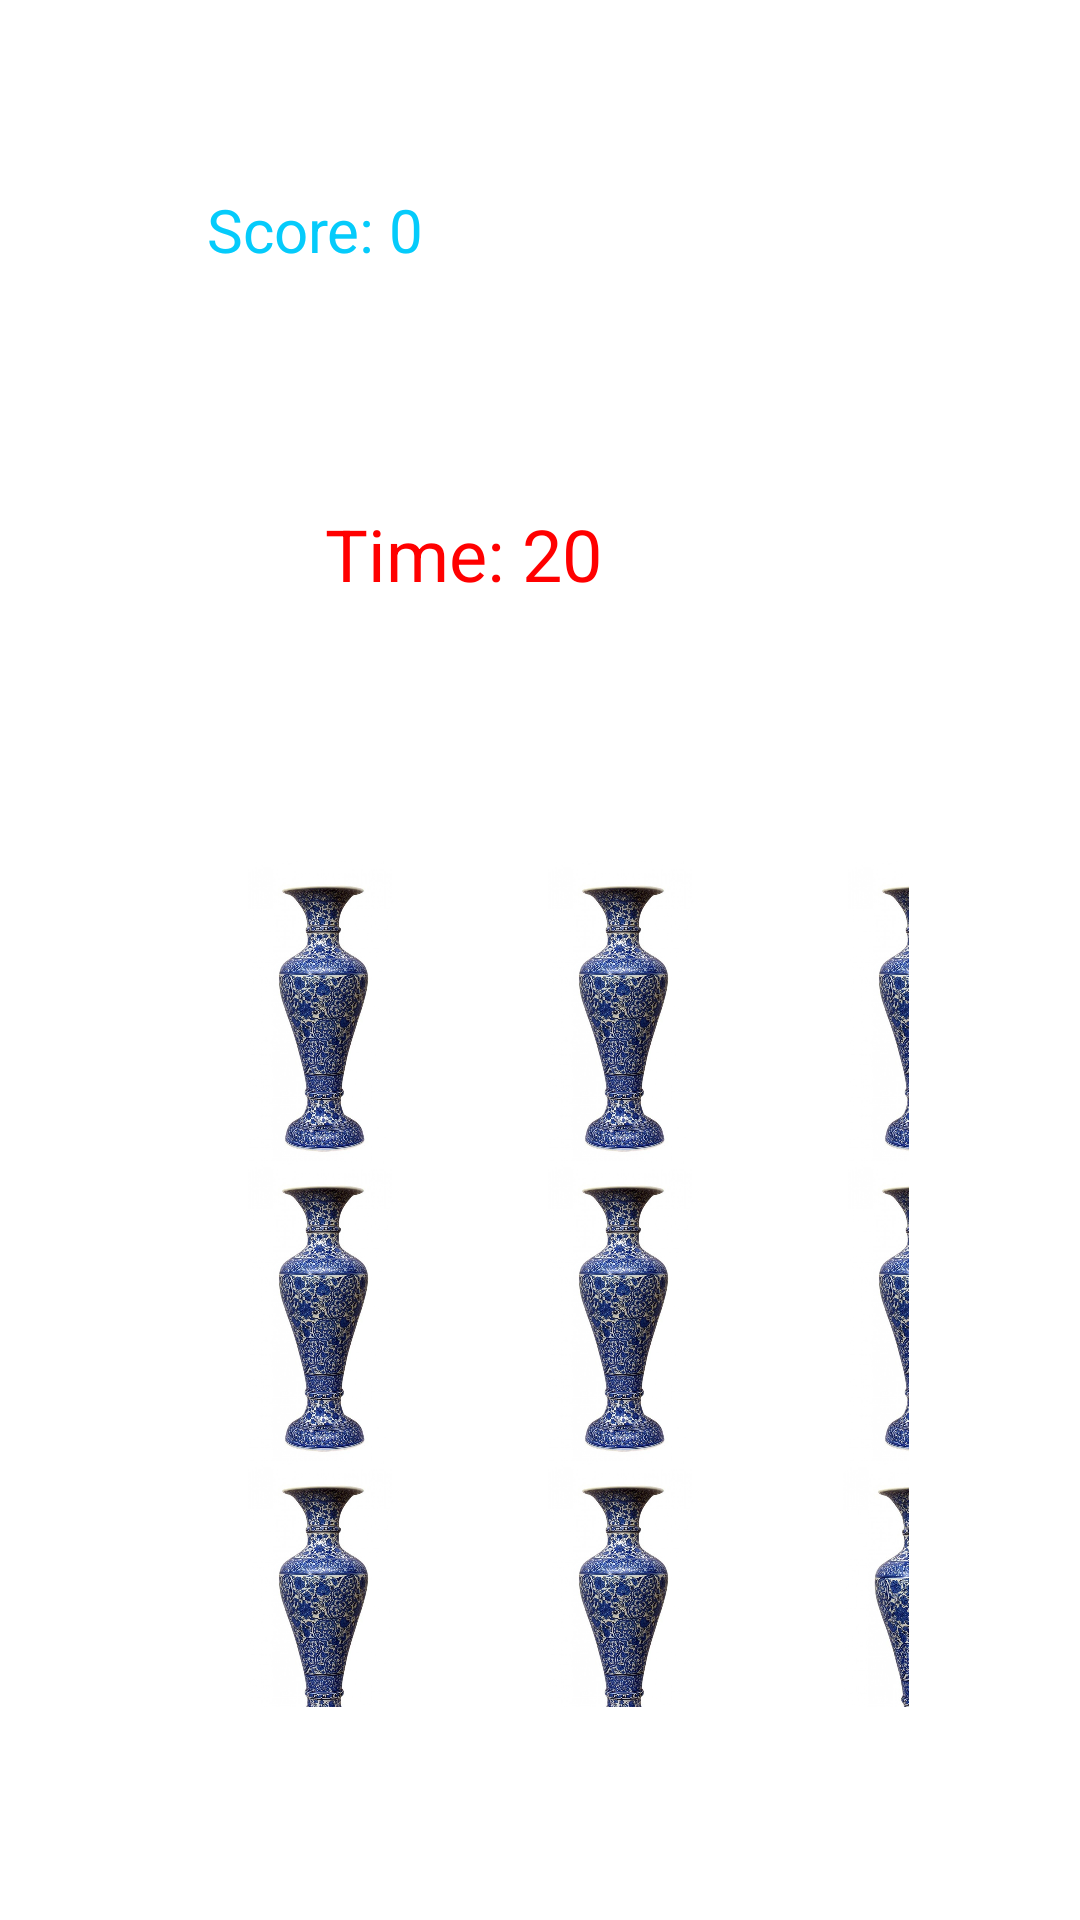

This screen was rendered from an Android layout file. Write that file and the resources it references.
<!-- AndroidManifest.xml: application theme Theme.VazoYakala -->
<!-- res/layout/activity_episode_one.xml -->
<?xml version="1.0" encoding="utf-8"?>
<androidx.constraintlayout.widget.ConstraintLayout xmlns:android="http://schemas.android.com/apk/res/android"
    xmlns:app="http://schemas.android.com/apk/res-auto"
    xmlns:tools="http://schemas.android.com/tools"
    android:layout_width="match_parent"
    android:layout_height="match_parent"
    tools:context=".EpisodeOne">

    <GridLayout
        android:id="@+id/gridLayout4"
        android:layout_width="0dp"
        android:layout_height="0dp"
        android:layout_marginStart="57dp"
        android:layout_marginEnd="57dp"
        android:layout_marginBottom="71dp"
        app:layout_constraintBottom_toBottomOf="parent"
        app:layout_constraintEnd_toEndOf="parent"
        app:layout_constraintStart_toStartOf="parent"
        app:layout_constraintTop_toBottomOf="@+id/timeText2">

        <ImageView
            android:id="@+id/vazo2"
            android:layout_width="100dp"
            android:layout_height="100dp"
            android:layout_row="0"
            android:layout_column="0"
            android:onClick="increaseScore"
            app:srcCompat="@drawable/vazo1"
            tools:ignore="OnClick,SpeakableTextPresentCheck" />

        <ImageView
            android:id="@+id/vazo3"
            android:layout_width="100dp"
            android:layout_height="100dp"
            android:layout_row="0"
            android:layout_column="1"
            android:onClick="increaseScore"
            app:srcCompat="@drawable/vazo1"
            tools:ignore="OnClick,SpeakableTextPresentCheck" />

        <ImageView
            android:id="@+id/vazo4"
            android:layout_width="100dp"
            android:layout_height="100dp"
            android:layout_row="0"
            android:layout_column="2"
            android:onClick="increaseScore"
            app:srcCompat="@drawable/vazo1"
            tools:ignore="OnClick,SpeakableTextPresentCheck" />

        <ImageView
            android:id="@+id/vazo5"
            android:layout_width="100dp"
            android:layout_height="100dp"
            android:layout_row="1"
            android:layout_column="0"
            android:onClick="increaseScore"
            app:srcCompat="@drawable/vazo1"
            tools:ignore="OnClick,SpeakableTextPresentCheck" />

        <ImageView
            android:id="@+id/vazo6"
            android:layout_width="100dp"
            android:layout_height="100dp"
            android:layout_row="1"
            android:layout_column="1"
            android:onClick="increaseScore"
            app:srcCompat="@drawable/vazo1"
            tools:ignore="OnClick,SpeakableTextPresentCheck" />

        <ImageView
            android:id="@+id/vazo7"
            android:layout_width="100dp"
            android:layout_height="100dp"
            android:layout_row="1"
            android:layout_column="2"
            android:onClick="increaseScore"
            app:srcCompat="@drawable/vazo1"
            tools:ignore="OnClick,SpeakableTextPresentCheck" />

        <ImageView
            android:id="@+id/vazo8"
            android:layout_width="100dp"
            android:layout_height="100dp"
            android:layout_row="2"
            android:layout_column="0"
            android:onClick="increaseScore"
            app:srcCompat="@drawable/vazo1"
            tools:ignore="OnClick,SpeakableTextPresentCheck" />

        <ImageView
            android:id="@+id/vazo9"
            android:layout_width="100dp"
            android:layout_height="100dp"
            android:layout_row="2"
            android:layout_column="1"
            android:onClick="increaseScore"
            app:srcCompat="@drawable/vazo1"
            tools:ignore="OnClick,SpeakableTextPresentCheck" />

        <ImageView
            android:id="@+id/vazo10"
            android:layout_width="98dp"
            android:layout_height="103dp"
            android:layout_row="2"
            android:layout_column="2"
            android:onClick="increaseScore"
            app:srcCompat="@drawable/vazo1"
            tools:ignore="OnClick,SpeakableTextPresentCheck" />
    </GridLayout>

    <TextView
        android:id="@+id/timeText2"
        android:layout_width="179dp"
        android:layout_height="45dp"
        android:layout_marginEnd="116dp"
        android:layout_marginBottom="80dp"
        android:gravity="center"
        android:text="Time: 20"
        android:textColor="#FF0000"
        android:textColorHighlight="#3F51B5"
        android:textSize="24sp"
        app:layout_constraintBottom_toTopOf="@+id/gridLayout4"
        app:layout_constraintEnd_toEndOf="parent"
        app:layout_constraintTop_toBottomOf="@+id/scoreText2" />

    <TextView
        android:id="@+id/scoreText2"
        android:layout_width="178dp"
        android:layout_height="37dp"
        android:layout_marginStart="16dp"
        android:layout_marginTop="58dp"
        android:layout_marginBottom="67dp"
        android:gravity="center"
        android:text="Score: 0"
        android:textColor="#05CBFB"
        android:textSize="20sp"
        app:layout_constraintBottom_toTopOf="@+id/timeText2"
        app:layout_constraintStart_toStartOf="parent"
        app:layout_constraintTop_toTopOf="parent" />
</androidx.constraintlayout.widget.ConstraintLayout>
<!-- resources referenced by this layout -->
<resources>
  <!-- drawable vazo1: jpg bitmap (drawable, 142150 bytes) -->
  <style name="Theme.VazoYakala" parent="Theme.MaterialComponents.DayNight.NoActionBar">
          
          <item name="colorPrimary">@color/purple_500</item>
          <item name="colorPrimaryVariant">@color/purple_700</item>
          <item name="colorOnPrimary">@color/white</item>
          
          <item name="colorSecondary">@color/teal_200</item>
          <item name="colorSecondaryVariant">@color/teal_700</item>
          <item name="colorOnSecondary">@color/black</item>
          
          <item name="android:statusBarColor" tools:targetApi="l">?attr/colorPrimaryVariant</item>
          
      </style>
  <!-- not gathered from this repository: default colours our renderer supplied (Android Studio template values) -->
  <color name="purple_500">#FF6200EE</color>
  <color name="purple_700">#FF3700B3</color>
  <color name="teal_200">#FF03DAC5</color>
  <color name="teal_700">#FF018786</color>
  <color name="black">#FF000000</color>
  <color name="white">#FFFFFFFF</color>
</resources>
